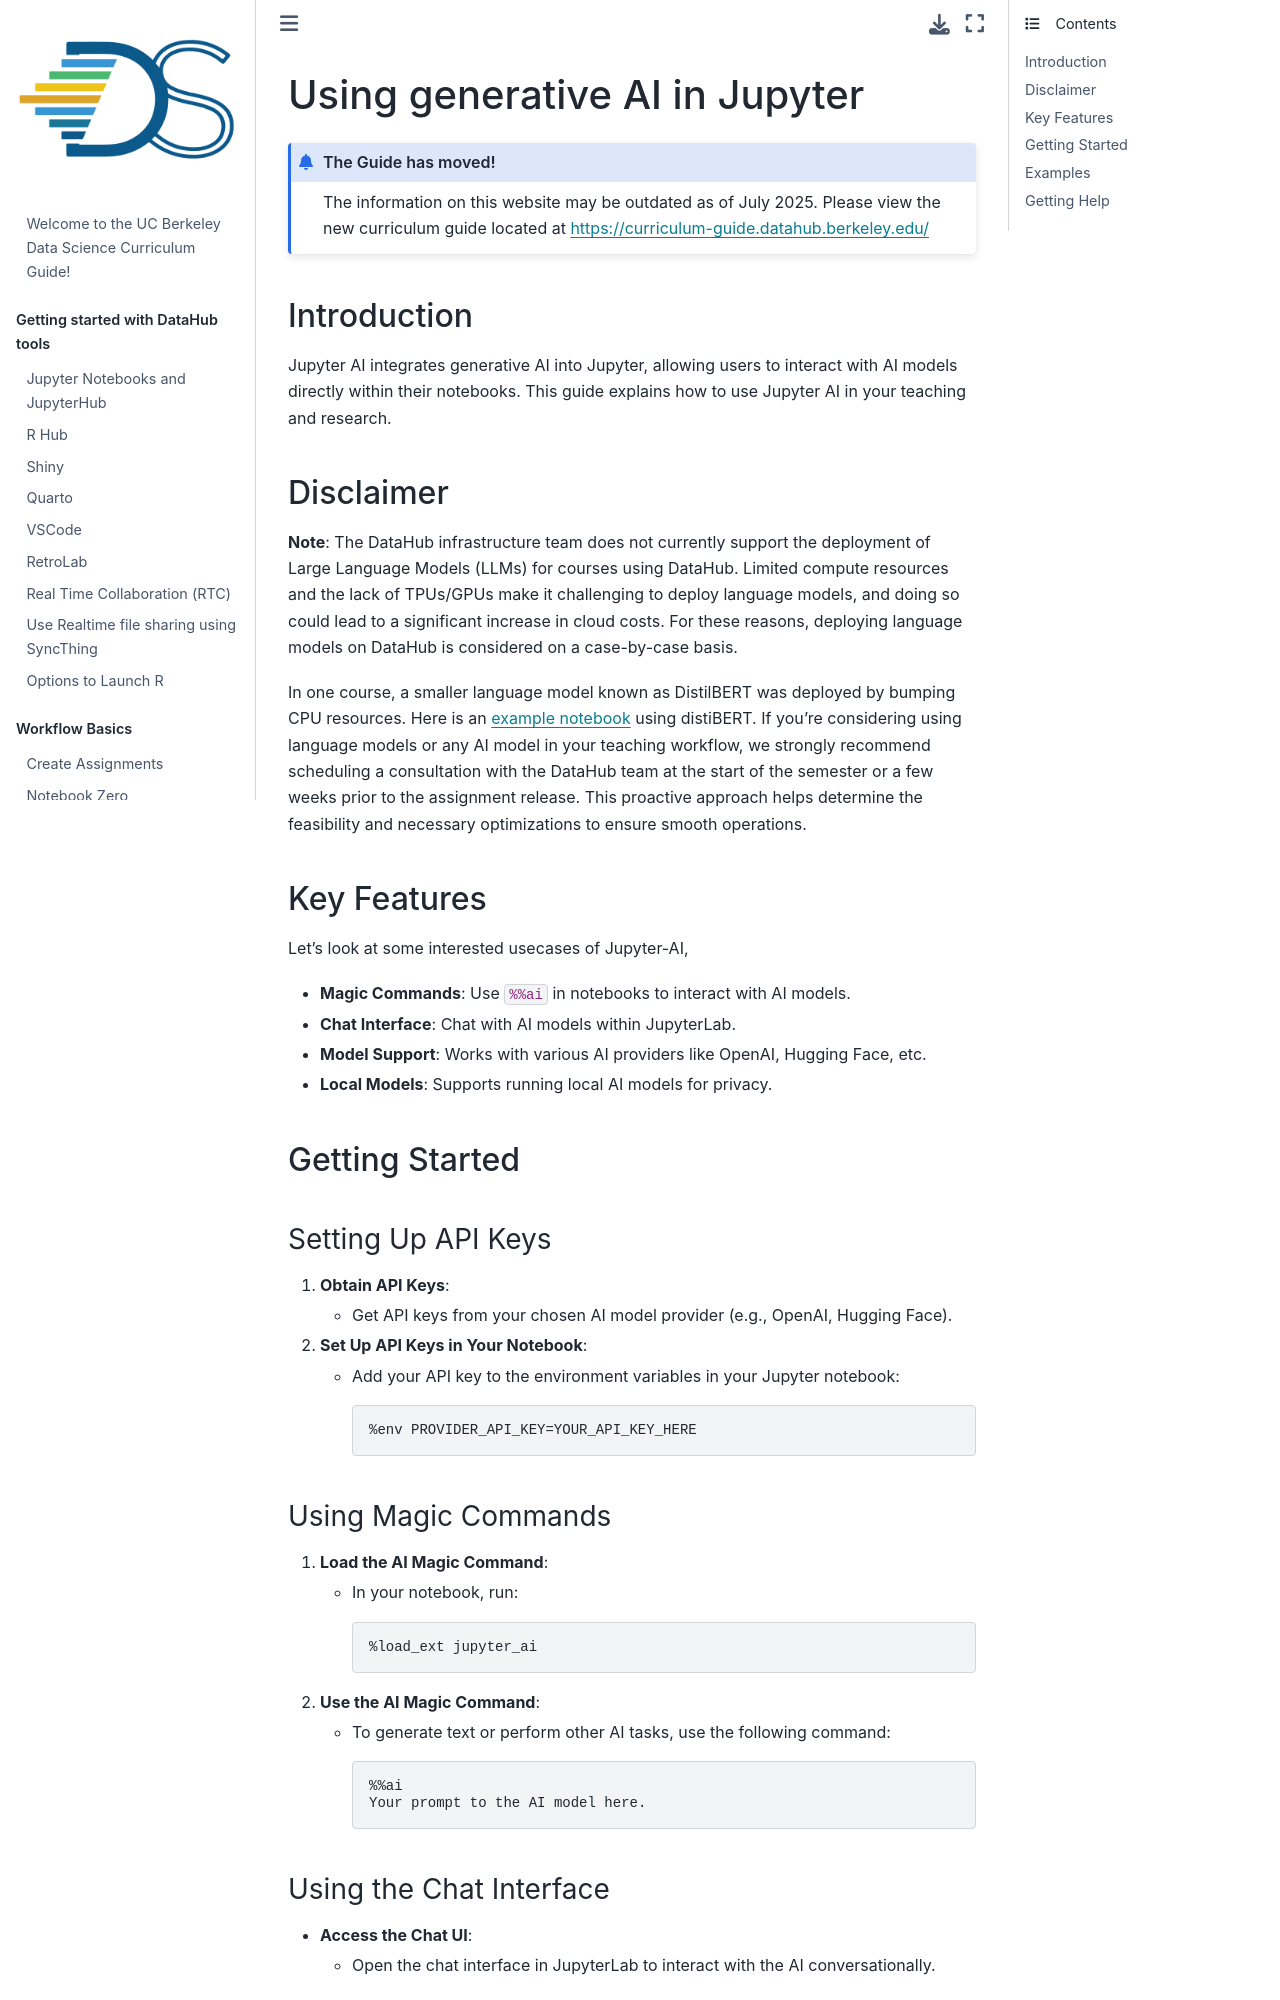

repository: ds-modules/curriculum-guide · page: technology/using-ai-llm.html · generator: jekyll

# Using generative AI in Jupyter

:::{admonition} The Guide has moved!
The information on this website may be outdated as of July 2025. Please view the new curriculum guide located at [https://curriculum-guide.datahub.berkeley.edu/](https://curriculum-guide.datahub.berkeley.edu/)
:::

## Introduction

Jupyter AI integrates generative AI into Jupyter, allowing users to interact with AI models directly within their notebooks. This guide explains how to use Jupyter AI in your teaching and research.

## Disclaimer

**Note**: The DataHub infrastructure team does not currently support the deployment of Large Language Models (LLMs) for courses using DataHub. Limited compute resources and the lack of TPUs/GPUs make it challenging to deploy language models, and doing so could lead to a significant increase in cloud costs. For these reasons, deploying language models on DataHub is considered on a case-by-case basis.

In one course, a smaller language model known as DistilBERT was deployed by bumping CPU resources. Here is an [example notebook](https://data100.datahub.berkeley.edu/hub/user-redirect/git-pull?repo=https%3A%2F%2Fgithub.com%2FDS-100%2Fsp24-student&urlpath=lab%2Ftree%2Fsp24-student%2F%2Fhw%2Fhw03%2Fhw03.ipynb&branch=main) using distiBERT. If you're considering using language models or any AI model in your teaching workflow, we strongly recommend scheduling a consultation with the DataHub team at the start of the semester or a few weeks prior to the assignment release. This proactive approach helps determine the feasibility and necessary optimizations to ensure smooth operations.

## Key Features

Let's look at some interested usecases of Jupyter-AI,

- **Magic Commands**: Use `%%ai` in notebooks to interact with AI models.
- **Chat Interface**: Chat with AI models within JupyterLab.
- **Model Support**: Works with various AI providers like OpenAI, Hugging Face, etc.
- **Local Models**: Supports running local AI models for privacy.

## Getting Started

### Setting Up API Keys

1. **Obtain API Keys**:
   - Get API keys from your chosen AI model provider (e.g., OpenAI, Hugging Face).

2. **Set Up API Keys in Your Notebook**:
   - Add your API key to the environment variables in your Jupyter notebook:
     ```python
     %env PROVIDER_API_KEY=YOUR_API_KEY_HERE
     ```
